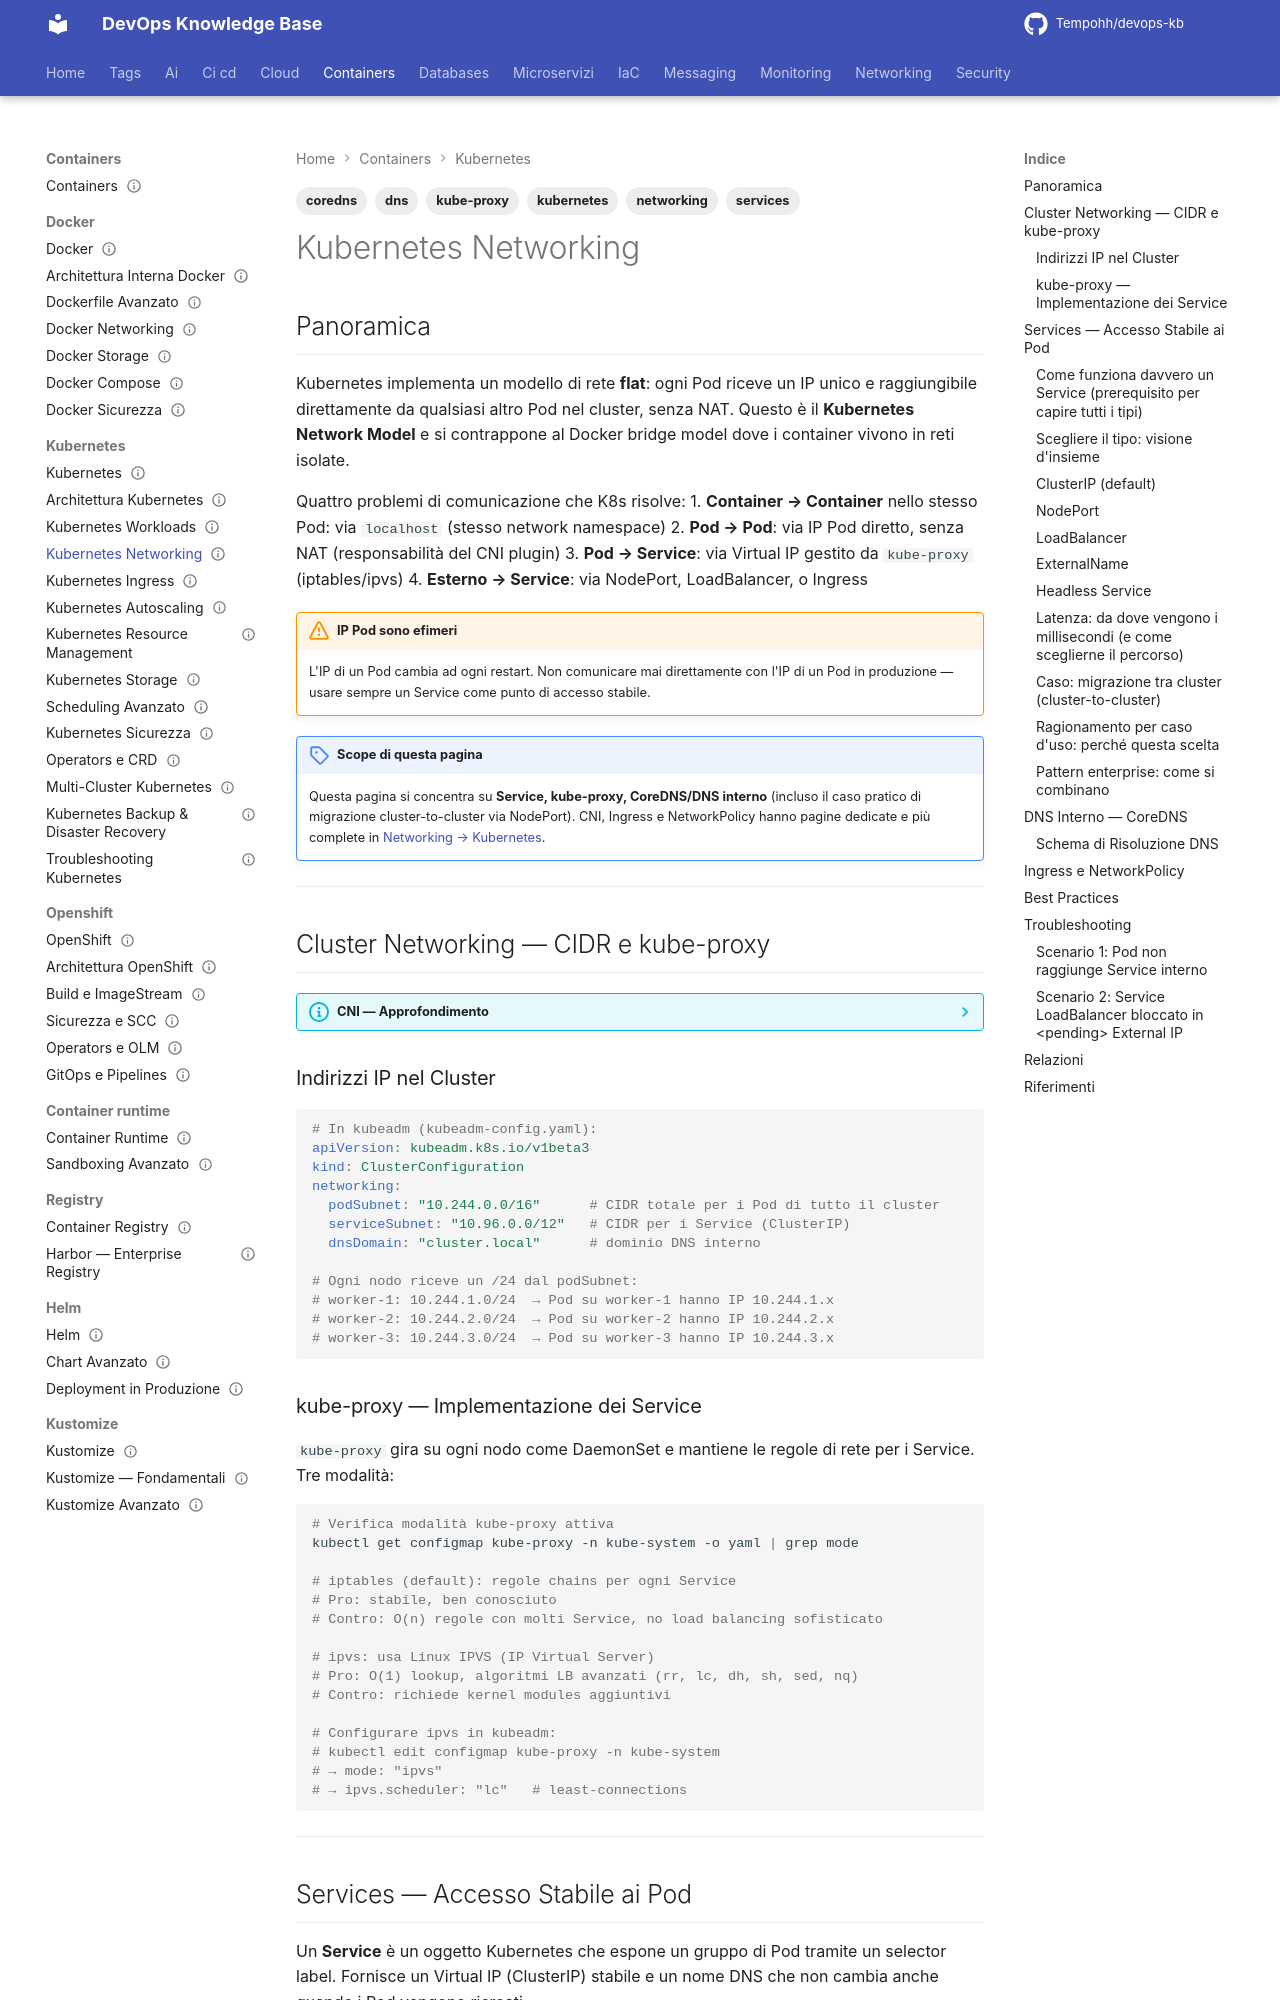

repository: Tempohh/devops-kb · page: containers/kubernetes/networking/index.html · generator: mkdocs

---
title: "Kubernetes Networking"
slug: networking
category: containers
tags: [kubernetes, networking, services, coredns, kube-proxy, dns]
search_keywords: [kubernetes networking, kubernetes service clusterip, kubernetes nodeport, kubernetes loadbalancer, coredns kubernetes, service discovery kubernetes, kube-proxy, iptables kubernetes, ipvs kubernetes, kubernetes dns, pod network, kubernetes cluster network, kubernetes east-west traffic, kubernetes north-south traffic, kubernetes pod ip, kubernetes service ip, endpoint kubernetes, endpointslice, cluster migration nodeport]
parent: containers/kubernetes/_index
related: [containers/kubernetes/architettura, containers/kubernetes/sicurezza, containers/kubernetes/workloads, containers/docker/networking, networking/kubernetes/cni, networking/kubernetes/ingress, networking/kubernetes/network-policies]
official_docs: https://kubernetes.io/docs/concepts/services-networking/
status: reviewed
difficulty: advanced
last_updated: 2026-09-27
last_verified: 2026-09-27
---

# Kubernetes Networking

## Panoramica

Kubernetes implementa un modello di rete **flat**: ogni Pod riceve un IP unico e raggiungibile direttamente da qualsiasi altro Pod nel cluster, senza NAT. Questo è il **Kubernetes Network Model** e si contrappone al Docker bridge model dove i container vivono in reti isolate.

Quattro problemi di comunicazione che K8s risolve:
1. **Container → Container** nello stesso Pod: via `localhost` (stesso network namespace)
2. **Pod → Pod**: via IP Pod diretto, senza NAT (responsabilità del CNI plugin)
3. **Pod → Service**: via Virtual IP gestito da `kube-proxy` (iptables/ipvs)
4. **Esterno → Service**: via NodePort, LoadBalancer, o Ingress

!!! warning "IP Pod sono efimeri"
    L'IP di un Pod cambia ad ogni restart. Non comunicare mai direttamente con l'IP di un Pod in produzione — usare sempre un Service come punto di accesso stabile.

!!! note "Scope di questa pagina"
    Questa pagina si concentra su **Service, kube-proxy, CoreDNS/DNS interno** (incluso il caso pratico di migrazione cluster-to-cluster via NodePort). CNI, Ingress e NetworkPolicy hanno pagine dedicate e più complete in [Networking → Kubernetes](../../networking/kubernetes/_index.md).

---

## Cluster Networking — CIDR e kube-proxy

??? info "CNI — Approfondimento"
    L'assegnazione IP ai Pod (network namespace, veth pair, route) è compito del **CNI plugin** (Calico, Cilium, Flannel...). Confronto plugin, overlay vs BGP vs eBPF, installazione e troubleshooting completo:

    **Approfondimento completo →** [CNI — Container Network Interface](../../networking/kubernetes/cni.md)

### Indirizzi IP nel Cluster

```yaml
# In kubeadm (kubeadm-config.yaml):
apiVersion: kubeadm.k8s.io/v1beta3
kind: ClusterConfiguration
networking:
  podSubnet: "10.244.0.0/16"      # CIDR totale per i Pod di tutto il cluster
  serviceSubnet: "10.96.0.0/12"   # CIDR per i Service (ClusterIP)
  dnsDomain: "cluster.local"      # dominio DNS interno

# Ogni nodo riceve un /24 dal podSubnet:
# worker-1: 10.244.1.0/24  → Pod su worker-1 hanno IP 10.244.1.x
# worker-2: 10.244.2.0/24  → Pod su worker-2 hanno IP 10.244.2.x
# worker-3: 10.244.3.0/24  → Pod su worker-3 hanno IP 10.244.3.x
```
